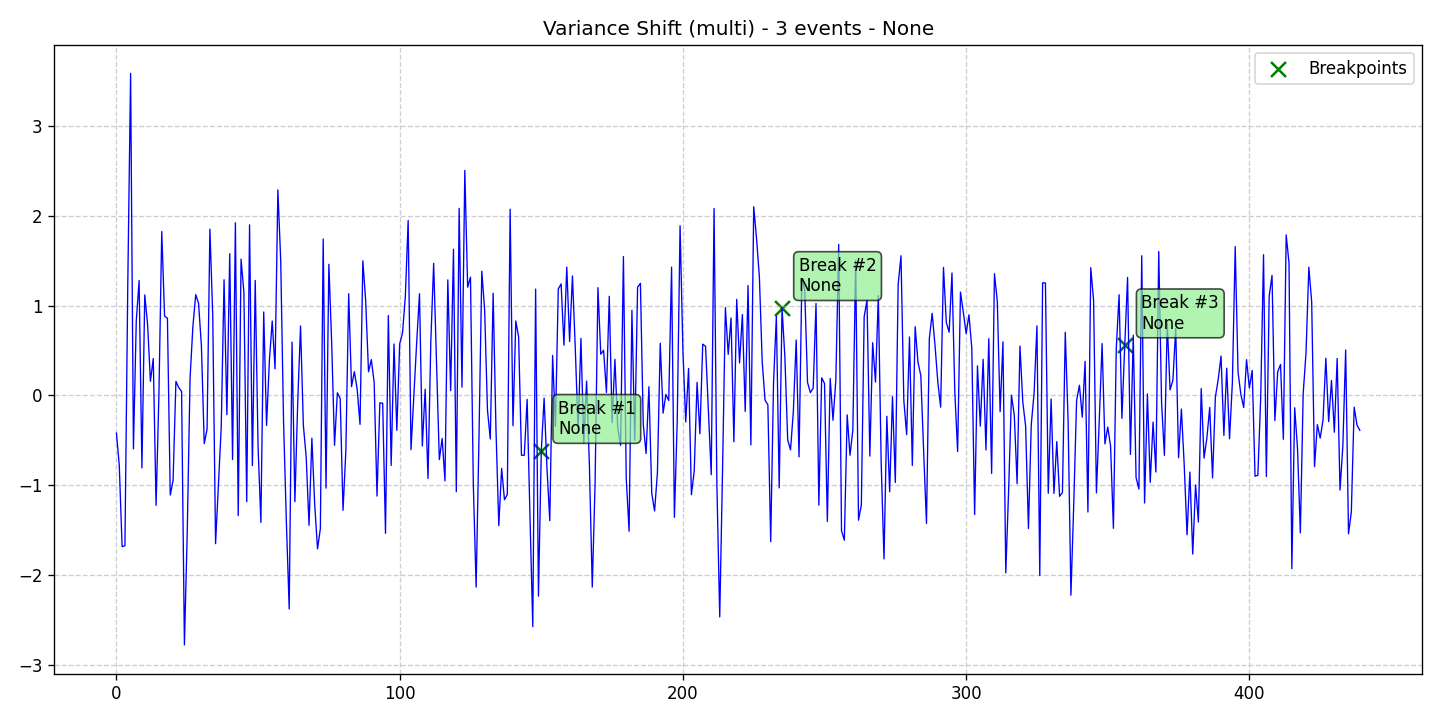

Values plotted in this chart, from the file beside it:
data, stationary, det_lin_up, det_lin_down, det_quad, det_cubic, det_exp, det_damped, stoc_trend, volatility, single_seas, multiple_seas, point_anom_single, point_anom_multi, collect_anom, context_anom, mean_shift, var_shift, trend_shift, date, is_break, is_anomaly, is_multi, location_beginning
-0.4206, 0, 0, 0, 0, 0, 0, 0, 0, 0, 0, 0, 0, 0, 0, 0, 0, 1, 0, 2020-01-01, 0, 0, 1, 0
-0.7795, 0, 0, 0, 0, 0, 0, 0, 0, 0, 0, 0, 0, 0, 0, 0, 0, 1, 0, 2020-01-02, 0, 0, 1, 0
-1.686, 0, 0, 0, 0, 0, 0, 0, 0, 0, 0, 0, 0, 0, 0, 0, 0, 1, 0, 2020-01-03, 0, 0, 1, 0
-1.676, 0, 0, 0, 0, 0, 0, 0, 0, 0, 0, 0, 0, 0, 0, 0, 0, 1, 0, 2020-01-04, 0, 0, 1, 0
1.221, 0, 0, 0, 0, 0, 0, 0, 0, 0, 0, 0, 0, 0, 0, 0, 0, 1, 0, 2020-01-05, 0, 0, 1, 0
3.589, 0, 0, 0, 0, 0, 0, 0, 0, 0, 0, 0, 0, 0, 0, 0, 0, 1, 0, 2020-01-06, 0, 0, 1, 0
-0.5964, 0, 0, 0, 0, 0, 0, 0, 0, 0, 0, 0, 0, 0, 0, 0, 0, 1, 0, 2020-01-07, 0, 0, 1, 0
0.8284, 0, 0, 0, 0, 0, 0, 0, 0, 0, 0, 0, 0, 0, 0, 0, 0, 1, 0, 2020-01-08, 0, 0, 1, 0
1.28, 0, 0, 0, 0, 0, 0, 0, 0, 0, 0, 0, 0, 0, 0, 0, 0, 1, 0, 2020-01-09, 0, 0, 1, 0
-0.8082, 0, 0, 0, 0, 0, 0, 0, 0, 0, 0, 0, 0, 0, 0, 0, 0, 1, 0, 2020-01-10, 0, 0, 1, 0
1.119, 0, 0, 0, 0, 0, 0, 0, 0, 0, 0, 0, 0, 0, 0, 0, 0, 1, 0, 2020-01-11, 0, 0, 1, 0
0.7913, 0, 0, 0, 0, 0, 0, 0, 0, 0, 0, 0, 0, 0, 0, 0, 0, 1, 0, 2020-01-12, 0, 0, 1, 0
0.157, 0, 0, 0, 0, 0, 0, 0, 0, 0, 0, 0, 0, 0, 0, 0, 0, 1, 0, 2020-01-13, 0, 0, 1, 0
0.4102, 0, 0, 0, 0, 0, 0, 0, 0, 0, 0, 0, 0, 0, 0, 0, 0, 1, 0, 2020-01-14, 0, 0, 1, 0
-1.226, 0, 0, 0, 0, 0, 0, 0, 0, 0, 0, 0, 0, 0, 0, 0, 0, 1, 0, 2020-01-15, 0, 0, 1, 0
0.01002, 0, 0, 0, 0, 0, 0, 0, 0, 0, 0, 0, 0, 0, 0, 0, 0, 1, 0, 2020-01-16, 0, 0, 1, 0
1.826, 0, 0, 0, 0, 0, 0, 0, 0, 0, 0, 0, 0, 0, 0, 0, 0, 1, 0, 2020-01-17, 0, 0, 1, 0
0.882, 0, 0, 0, 0, 0, 0, 0, 0, 0, 0, 0, 0, 0, 0, 0, 0, 1, 0, 2020-01-18, 0, 0, 1, 0
0.8609, 0, 0, 0, 0, 0, 0, 0, 0, 0, 0, 0, 0, 0, 0, 0, 0, 1, 0, 2020-01-19, 0, 0, 1, 0
-1.111, 0, 0, 0, 0, 0, 0, 0, 0, 0, 0, 0, 0, 0, 0, 0, 0, 1, 0, 2020-01-20, 0, 0, 1, 0
-0.9471, 0, 0, 0, 0, 0, 0, 0, 0, 0, 0, 0, 0, 0, 0, 0, 0, 1, 0, 2020-01-21, 0, 0, 1, 0
0.1555, 0, 0, 0, 0, 0, 0, 0, 0, 0, 0, 0, 0, 0, 0, 0, 0, 1, 0, 2020-01-22, 0, 0, 1, 0
0.08687, 0, 0, 0, 0, 0, 0, 0, 0, 0, 0, 0, 0, 0, 0, 0, 0, 1, 0, 2020-01-23, 0, 0, 1, 0
0.04489, 0, 0, 0, 0, 0, 0, 0, 0, 0, 0, 0, 0, 0, 0, 0, 0, 1, 0, 2020-01-24, 0, 0, 1, 0
-2.781, 0, 0, 0, 0, 0, 0, 0, 0, 0, 0, 0, 0, 0, 0, 0, 0, 1, 0, 2020-01-25, 0, 0, 1, 0
-1.525, 0, 0, 0, 0, 0, 0, 0, 0, 0, 0, 0, 0, 0, 0, 0, 0, 1, 0, 2020-01-26, 0, 0, 1, 0
0.1978, 0, 0, 0, 0, 0, 0, 0, 0, 0, 0, 0, 0, 0, 0, 0, 0, 1, 0, 2020-01-27, 0, 0, 1, 0
0.7701, 0, 0, 0, 0, 0, 0, 0, 0, 0, 0, 0, 0, 0, 0, 0, 0, 1, 0, 2020-01-28, 0, 0, 1, 0
1.124, 0, 0, 0, 0, 0, 0, 0, 0, 0, 0, 0, 0, 0, 0, 0, 0, 1, 0, 2020-01-29, 0, 0, 1, 0
1.025, 0, 0, 0, 0, 0, 0, 0, 0, 0, 0, 0, 0, 0, 0, 0, 0, 1, 0, 2020-01-30, 0, 0, 1, 0
0.5504, 0, 0, 0, 0, 0, 0, 0, 0, 0, 0, 0, 0, 0, 0, 0, 0, 1, 0, 2020-01-31, 0, 0, 1, 0
-0.5384, 0, 0, 0, 0, 0, 0, 0, 0, 0, 0, 0, 0, 0, 0, 0, 0, 1, 0, 2020-02-01, 0, 0, 1, 0
-0.3761, 0, 0, 0, 0, 0, 0, 0, 0, 0, 0, 0, 0, 0, 0, 0, 0, 1, 0, 2020-02-02, 0, 0, 1, 0
1.852, 0, 0, 0, 0, 0, 0, 0, 0, 0, 0, 0, 0, 0, 0, 0, 0, 1, 0, 2020-02-03, 0, 0, 1, 0
0.8914, 0, 0, 0, 0, 0, 0, 0, 0, 0, 0, 0, 0, 0, 0, 0, 0, 1, 0, 2020-02-04, 0, 0, 1, 0
-1.652, 0, 0, 0, 0, 0, 0, 0, 0, 0, 0, 0, 0, 0, 0, 0, 0, 1, 0, 2020-02-05, 0, 0, 1, 0
-1.012, 0, 0, 0, 0, 0, 0, 0, 0, 0, 0, 0, 0, 0, 0, 0, 0, 1, 0, 2020-02-06, 0, 0, 1, 0
-0.3526, 0, 0, 0, 0, 0, 0, 0, 0, 0, 0, 0, 0, 0, 0, 0, 0, 1, 0, 2020-02-07, 0, 0, 1, 0
1.289, 0, 0, 0, 0, 0, 0, 0, 0, 0, 0, 0, 0, 0, 0, 0, 0, 1, 0, 2020-02-08, 0, 0, 1, 0
-0.2153, 0, 0, 0, 0, 0, 0, 0, 0, 0, 0, 0, 0, 0, 0, 0, 0, 1, 0, 2020-02-09, 0, 0, 1, 0
1.58, 0, 0, 0, 0, 0, 0, 0, 0, 0, 0, 0, 0, 0, 0, 0, 0, 1, 0, 2020-02-10, 0, 0, 1, 0
-0.7157, 0, 0, 0, 0, 0, 0, 0, 0, 0, 0, 0, 0, 0, 0, 0, 0, 1, 0, 2020-02-11, 0, 0, 1, 0
1.924, 0, 0, 0, 0, 0, 0, 0, 0, 0, 0, 0, 0, 0, 0, 0, 0, 1, 0, 2020-02-12, 0, 0, 1, 0
-1.339, 0, 0, 0, 0, 0, 0, 0, 0, 0, 0, 0, 0, 0, 0, 0, 0, 1, 0, 2020-02-13, 0, 0, 1, 0
1.518, 0, 0, 0, 0, 0, 0, 0, 0, 0, 0, 0, 0, 0, 0, 0, 0, 1, 0, 2020-02-14, 0, 0, 1, 0
1.151, 0, 0, 0, 0, 0, 0, 0, 0, 0, 0, 0, 0, 0, 0, 0, 0, 1, 0, 2020-02-15, 0, 0, 1, 0
-1.185, 0, 0, 0, 0, 0, 0, 0, 0, 0, 0, 0, 0, 0, 0, 0, 0, 1, 0, 2020-02-16, 0, 0, 1, 0
1.901, 0, 0, 0, 0, 0, 0, 0, 0, 0, 0, 0, 0, 0, 0, 0, 0, 1, 0, 2020-02-17, 0, 0, 1, 0
-0.7827, 0, 0, 0, 0, 0, 0, 0, 0, 0, 0, 0, 0, 0, 0, 0, 0, 1, 0, 2020-02-18, 0, 0, 1, 0
1.281, 0, 0, 0, 0, 0, 0, 0, 0, 0, 0, 0, 0, 0, 0, 0, 0, 1, 0, 2020-02-19, 0, 0, 1, 0
-0.5653, 0, 0, 0, 0, 0, 0, 0, 0, 0, 0, 0, 0, 0, 0, 0, 0, 1, 0, 2020-02-20, 0, 0, 1, 0
-1.416, 0, 0, 0, 0, 0, 0, 0, 0, 0, 0, 0, 0, 0, 0, 0, 0, 1, 0, 2020-02-21, 0, 0, 1, 0
0.9295, 0, 0, 0, 0, 0, 0, 0, 0, 0, 0, 0, 0, 0, 0, 0, 0, 1, 0, 2020-02-22, 0, 0, 1, 0
-0.3348, 0, 0, 0, 0, 0, 0, 0, 0, 0, 0, 0, 0, 0, 0, 0, 0, 1, 0, 2020-02-23, 0, 0, 1, 0
0.3874, 0, 0, 0, 0, 0, 0, 0, 0, 0, 0, 0, 0, 0, 0, 0, 0, 1, 0, 2020-02-24, 0, 0, 1, 0
0.8288, 0, 0, 0, 0, 0, 0, 0, 0, 0, 0, 0, 0, 0, 0, 0, 0, 1, 0, 2020-02-25, 0, 0, 1, 0
0.2959, 0, 0, 0, 0, 0, 0, 0, 0, 0, 0, 0, 0, 0, 0, 0, 0, 1, 0, 2020-02-26, 0, 0, 1, 0
2.29, 0, 0, 0, 0, 0, 0, 0, 0, 0, 0, 0, 0, 0, 0, 0, 0, 1, 0, 2020-02-27, 0, 0, 1, 0
1.504, 0, 0, 0, 0, 0, 0, 0, 0, 0, 0, 0, 0, 0, 0, 0, 0, 1, 0, 2020-02-28, 0, 0, 1, 0
-0.2879, 0, 0, 0, 0, 0, 0, 0, 0, 0, 0, 0, 0, 0, 0, 0, 0, 1, 0, 2020-02-29, 0, 0, 1, 0
... 380 more rows
